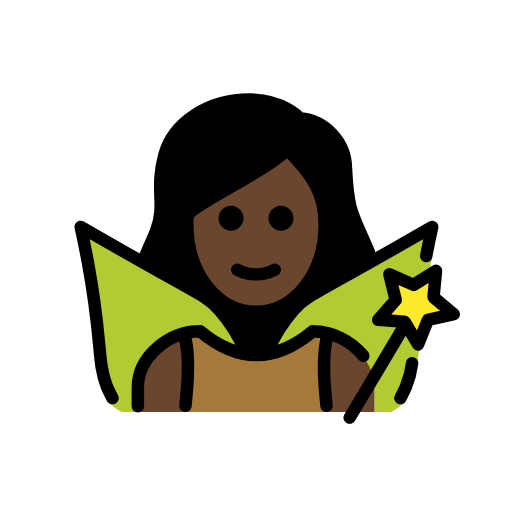
t = 0.00 s
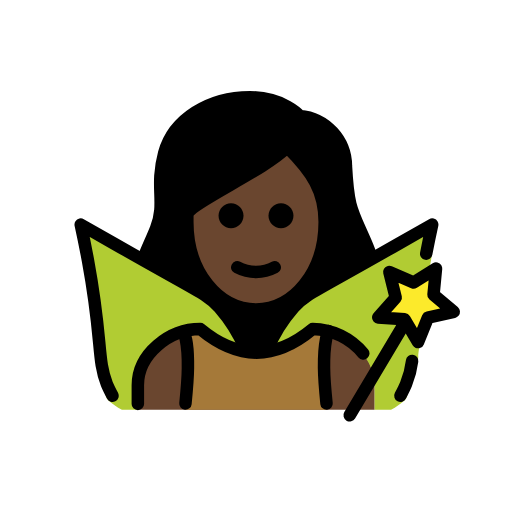
t = 0.48 s
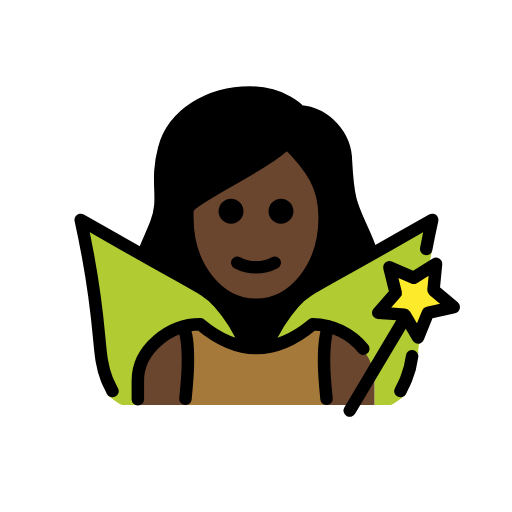
t = 1.43 s
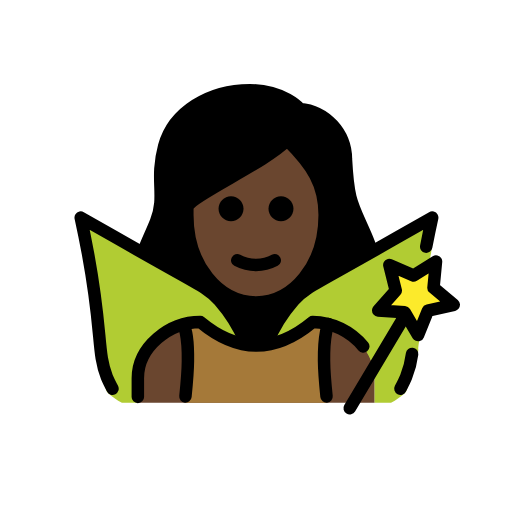
t = 1.90 s
t = 2.38 s: frame unchanged from t = 1.43 s, image omitted
t = 3.33 s: frame unchanged from t = 0.48 s, image omitted

The animated SVG that drew these frames (rendered in a browser with its animation timeline set to each time). Animation: 1 SMIL element (animateTransform=1); one cycle of 3.80 s, repeats indefinitely.

<?xml version='1.0' encoding='utf-8'?>
<svg xmlns="http://www.w3.org/2000/svg" id="emoji" viewBox="-5 -5 82 82" version="1.1" width="200" height="200" role="img">
  <title>OpenMoji: woman fairy: dark skin tone</title><g><g id="hair">
    <path fill="#000000" d="M18.1548,47.3779c1.1226,1.0189,2.3391,1.9294,3.6331,2.7193c1.5566-1.1839,3.4138-1.908,5.361-2.09 c6.209,5.0127,12.4951,5.0127,18.7,0c1.5144,0.1118,2.9696,0.6349,4.2087,1.5128c1.0534-0.6931,2.0475-1.4724,2.972-2.33 c1.1884-0.7148,3.125-8.2822,0.3916-13.0253c-0.4387-0.8534-0.8251-1.7327-1.1573-2.6329 c-1.4726-3.27-2.0234-4.4927-2.3486-10.5238c0.0273-3.6929-3.794-6.7843-7.4746-7.0928c-0.266-0.0182-0.5139-0.1418-0.6885-0.3433 c-0.0928-0.1-2.4082-2.6548-7.2432-2.6548c-6.2,0-11.4413,3.3818-12.743,8.2261c-0.534,2.0122-0.7248,4.1001-0.5645,6.1758 c0.2039,2.019-0.0563,4.0579-0.7607,5.961c-0.2481,0.756-0.6269,1.4627-1.1192,2.0878 C15.5491,37.7881,18.3469,47.6709,18.1548,47.3779z" />
  </g>
  <g id="skin">
    <path fill="#6a462f" d="M25.5748,29.4834v0.957c0,7.6494,4.6093,13.6426,10.4941,13.6426S46.5628,38.09,46.5628,30.44 c0-4.6533-1.7784-7.5151-5.2842-11.1343c-2.8304,2.1706-5.8369,4.1012-8.9883,5.772 C29.6438,26.5923,26.0354,28.6474,25.5748,29.4834z" />
    <path fill="#6a462f" d="M17,61v-4c0-4.9941,5.0078-9,10-9c6,5,12,5,18,0c4.9941,0,10,4.0059,10,9v4" />
  </g>
  <g id="color">
    <path fill="#B1CC33" d="M64.2206,31.343c-0.28,1.27,0.3061,2.9919-0.1539,5.4719c-0.46,2.52-0.6695,4.4305-1.0495,7.7605 c-0.67,6.01-1.0319,6.9518-1.0219,7.9518c-0.042,1.0297-1.5076,5.1479-1.7648,6.1458c-0.0487,0.1797-0.1157,0.354-0.2,0.52 c-0.0507,0.0841-0.1075,0.1643-0.17,0.24c-0.681,0.6066-1.4292,1.1334-2.23,1.57L55,61v-3.8327c0-4.99-4.9294-9.0043-9.9294-9.0043 c-2.1181,1.9044-4.7324,3.1699-7.54,3.65c0.9864-2.6874,2.5225-5.1396,4.51-7.2c1.35-1.35,6.54-4.33,16.87-10.25 C61.1305,33.093,62.9706,32.043,64.2206,31.343z" />
    <path fill="#B1CC33" d="M34.6206,51.8131c-2.8121-0.4755-5.4307-1.7415-7.55-3.65c-4.99,0-10,4.01-10,9v3.84h-2.55 c-0.805-0.4348-1.5567-0.9617-2.24-1.57c-0.0574-0.0772-0.1108-0.1573-0.16-0.24c-0.0937-0.1617-0.1612-0.3372-0.2-0.52 c-0.2626-0.9972-0.4168-2.0197-0.46-3.05c0.02-1-0.38-4-1.05-10.01c-0.37-3.33-0.85-5.98-1.32-8.5c-0.46-2.48-0.88-4.5-1.16-5.77 c1.24,0.7,3.08,1.75,5.3,3.02c10.33,5.92,15.52,8.9,16.87,10.25c1.891,1.96,3.3761,4.2743,4.37,6.81L34.6206,51.8131z" />
    <polygon fill="#FCEA2B" points="61.9508,50.163 59.7998,46.514 55.5748,46.218 58.3798,43.045 57.3558,38.935 61.2408,40.622 64.8328,38.378 64.4288,42.594 67.6728,45.317 63.5388,46.236" />
    <path fill="#A57939" d="M24.7,61c0.1979-1.9479,0.3825-5.3371,0.3971-6.6899c0.0484-4.4969-0.7975-5.8392-0.7975-5.8392 c0.904-0.2618,1.8406-0.4026,2.7767-0.4026c6,5,12,5,18,0c0.8579,0.0117,1.7011,0.1266,2.5139,0.3363l0.0006,0.0002 c0,0-0.7422,1.4085-0.6938,5.9054c0.0146,1.3528,0.1992,4.742,0.3971,6.6899" />
  </g>
  <g id="line">
    <path fill="none" stroke="#000000" stroke-linecap="round" stroke-linejoin="round" stroke-width="2" d="M54.3448,36.2334 c-0.1387-0.4879-0.3092-0.9661-0.5105-1.4316c-2.4043-5.67-3.042-5.6426-3.4287-12.8223 c-0.0322-4.1856-3.2362-7.6631-7.4052-8.0371c0,0-2.6-3-8-3c-6.4317,0-12.23,3.4658-13.709,8.9658 c-1.5,5.583,0.3447,7.834-1.291,12.0342c-0.622,1.5982-1.3964,3.1465-1.993,4.7286" />
    <path d="M42.0003,29.9424c0,1.1046-0.8954,2-2,2s-2-0.8954-2-2s0.8954-2,2-2S42.0003,28.8378,42.0003,29.9424" />
    <path d="M34.0003,29.9424c0,1.1046-0.8954,2-2,2c-1.1046,0-2-0.8954-2-2s0.8954-2,2-2 C33.1049,27.9424,34.0003,28.8378,34.0003,29.9424" />
    <path fill="none" stroke="#000000" stroke-linejoin="round" stroke-width="2" d="M25.0003,30.9424c0,8,5,14,11,14s11-6,11-14 c0-5-2-8-6-12c-4,4-16,9-16,11V30.9424z" />
    <path fill="none" stroke="#000000" stroke-linecap="round" stroke-linejoin="round" stroke-width="2" d="M33.0003,38.1924 c1.875,1,4.125,1,6,0" />
    <path fill="none" stroke="#000000" stroke-linecap="round" stroke-linejoin="round" stroke-width="2" d="M37.7929,51.4488 c1.0309-2.496,2.4667-4.8047,4.2495-6.8331c1.983-2.2291,2.9034-2.25,16.8669-10.2481c2.2246-1.2743,4.0655-2.3206,5.3082-3.0253 c-0.2364,1.0767-0.5789,2.685-0.9563,4.6577" />
    <path fill="none" stroke="#000000" stroke-linecap="round" stroke-linejoin="round" stroke-width="2" d="M59.1293,58.7552 c0.0972-0.1878,0.7619-1.5115,0.9072-1.88c0.4825-1.1863,0.8064-2.4301,0.9641-3.6992" />
    <path fill="none" stroke="#000000" stroke-linecap="round" stroke-linejoin="round" stroke-width="2" d="M13.0155,58.7552 c-0.0973-0.1878-0.7619-1.5115-0.9072-1.88c-1.5871-4.025-0.647-6.9374-3.0149-19.7594c-0.4587-2.4838-0.8866-4.5-1.1662-5.7736 c1.2428,0.7047,3.0837,1.751,5.3083,3.0253c13.9634,7.998,14.8839,8.019,16.8668,10.2481c1.7273,1.9632,3.1284,4.1908,4.15,6.5979" />
    <line x1="59.4341" x2="51.0052" y1="47.742" y2="61.8825" fill="none" stroke="#000000" stroke-linecap="round" stroke-linejoin="round" stroke-width="2" />
    <polygon fill="none" stroke="#000000" stroke-linecap="round" stroke-linejoin="round" stroke-width="2" points="61.9508,50.163 59.7998,46.514 55.5748,46.218 58.3798,43.045 57.3558,38.935 61.2408,40.622 64.8328,38.378 64.4288,42.594 67.6728,45.317 63.5388,46.236" />
    <path fill="none" stroke="#000000" stroke-linecap="round" stroke-linejoin="round" stroke-width="2" d="M17.0763,60.0683v-3 c0-4.9941,5.0078-9,10-9c6,5,12,5,18,0c3.1629,0.0432,6.1254,1.4887,8.1051,3.915" />
    <path fill="none" stroke="#000000" stroke-linecap="round" stroke-linejoin="round" stroke-width="2" d="M24.41,48.6432 c0,0,0.7355,1.17,0.6871,5.6669C25.0825,55.6629,24.8979,58.0521,24.7,60" />
    <path fill="none" stroke="#000000" stroke-linecap="round" stroke-linejoin="round" stroke-width="2" d="M47.5908,48.4047 c0,0-0.7422,1.4085-0.6938,5.9054c0.0146,1.3528,0.1992,3.742,0.3971,5.6899" />
  </g>
<animateTransform attributeName="transform" type="translate" values="0 0;0 -1.5;0 0" dur="3.8s" repeatCount="indefinite" /></g></svg>
